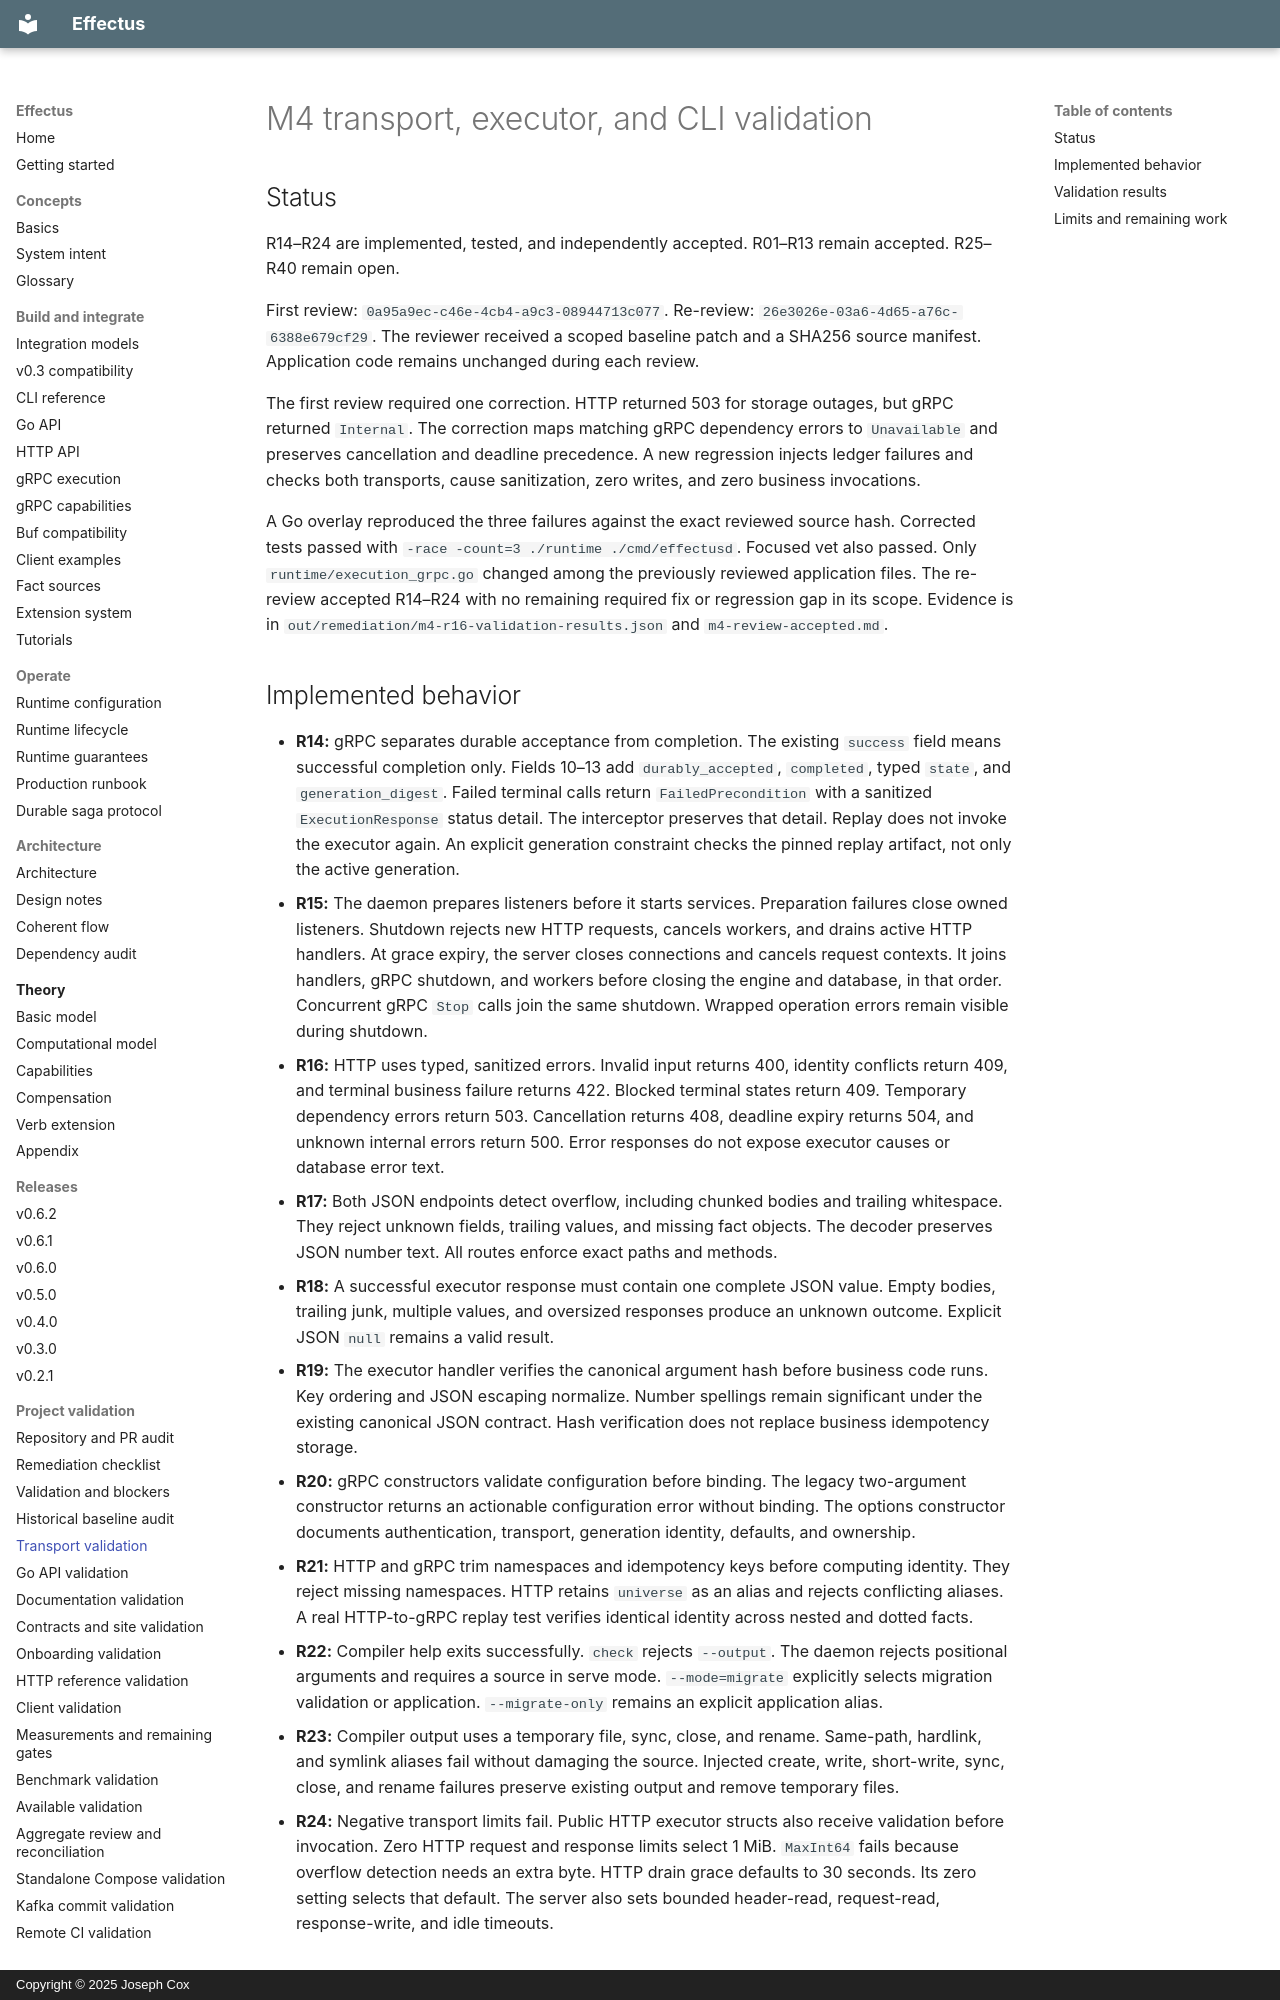

repository: josephjohncox/effectus · page: audits/m4-transport-validation/index.html · generator: mkdocs · copyright: Copyright © 2025 Joseph Cox

# M4 transport, executor, and CLI validation

## Status

R14–R24 are implemented, tested, and independently accepted.
R01–R13 remain accepted. R25–R40 remain open.

First review: `0a95a9ec-c46e-4cb4-a9c3-08944713c077`.
Re-review: `26e3026e-03a6-4d65-a76c-6388e679cf29`.
The reviewer received a scoped baseline patch and a SHA256 source manifest.
Application code remains unchanged during each review.

The first review required one correction. HTTP returned 503 for storage outages, but gRPC returned `Internal`.
The correction maps matching gRPC dependency errors to `Unavailable` and preserves cancellation and deadline precedence.
A new regression injects ledger failures and checks both transports, cause sanitization, zero writes, and zero business invocations.

A Go overlay reproduced the three failures against the exact reviewed source hash.
Corrected tests passed with `-race -count=3 ./runtime ./cmd/effectusd`. Focused vet also passed.
Only `runtime/execution_grpc.go` changed among the previously reviewed application files.
The re-review accepted R14–R24 with no remaining required fix or regression gap in its scope.
Evidence is in `out/remediation/m4-r16-validation-results.json` and `m4-review-accepted.md`.
